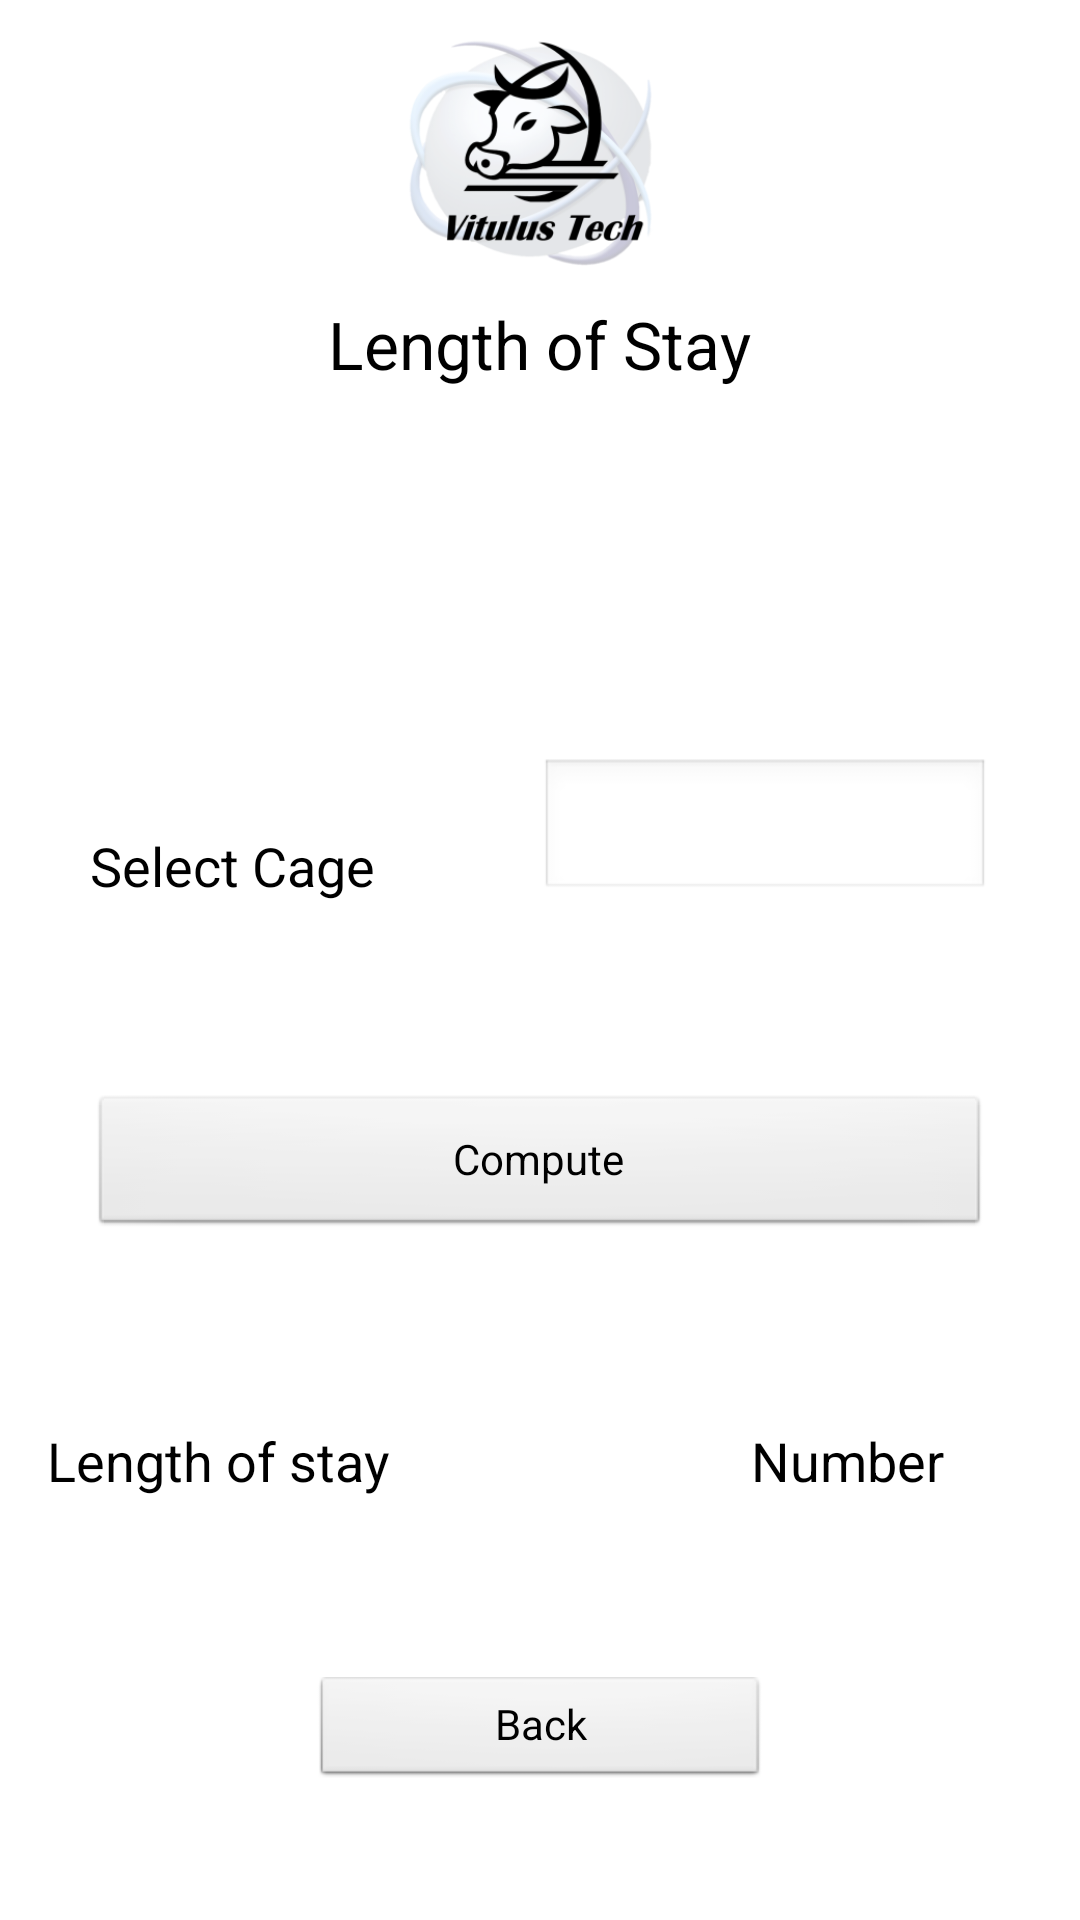

Here is an Android app screen rendered from its layout file. Give the layout XML and the strings, colors and styles it references.
<!-- AndroidManifest.xml: application theme AppTheme -->
<!-- res/layout/activity_length_of_stay_screen.xml -->
<?xml version="1.0" encoding="utf-8"?>
<RelativeLayout xmlns:android="http://schemas.android.com/apk/res/android"
    android:layout_width="match_parent"
    android:layout_height="match_parent" >

    <ImageView
        android:id="@+id/logo"
        android:layout_width="100dp"
        android:layout_height="100dp"
        android:layout_alignParentTop="true"
        android:layout_centerHorizontal="true"
        android:contentDescription="Logo"
        android:src="@drawable/logo" />

    <TextView
        android:id="@+id/lengthOfStayTxt"
        android:layout_width="wrap_content"
        android:layout_height="wrap_content"
        android:layout_below="@+id/logo"
        android:layout_centerHorizontal="true"
        android:text="@string/lengthOfStayTxt"
        android:textAppearance="?android:attr/textAppearanceLarge" />

    <Button
        android:id="@+id/backButtonLengthOfStay"
        style="?android:attr/buttonStyleSmall"
        android:layout_width="150dp"
        android:layout_height="wrap_content"
        android:layout_alignParentBottom="true"
        android:layout_centerHorizontal="true"
        android:layout_marginBottom="45dp"
        android:text="@string/back" />

    <TextView
        android:id="@+id/lengthOfStayNumber"
        android:layout_width="wrap_content"
        android:layout_height="wrap_content"
        android:layout_above="@+id/backButtonLengthOfStay"
        android:layout_marginBottom="60dp"
        android:layout_toRightOf="@+id/lengthOfStayTxt"
        android:text="@string/numberActive"
        android:textAppearance="?android:attr/textAppearanceMedium" />

    <Button
        android:id="@+id/computeLengthOfStay"
        android:layout_width="300dp"
        android:layout_height="wrap_content"
        android:layout_above="@+id/lengthOfStayNumber"
        android:layout_centerHorizontal="true"
        android:layout_marginBottom="62dp"
        android:text="@string/compute" />

    <TextView
        android:id="@+id/selectDateActiveCages"
        android:layout_width="wrap_content"
        android:layout_height="wrap_content"
        android:layout_above="@+id/computeLengthOfStay"
        android:layout_alignLeft="@+id/computeLengthOfStay"
        android:layout_marginBottom="64dp"
        android:text="@string/selectCage"
        android:textAppearance="?android:attr/textAppearanceMedium" />

    <TextView
        android:id="@+id/activeCagesTxt2"
        android:layout_width="wrap_content"
        android:layout_height="wrap_content"
        android:layout_alignBaseline="@+id/lengthOfStayNumber"
        android:layout_alignBottom="@+id/lengthOfStayNumber"
        android:layout_toLeftOf="@+id/logo"
        android:text="@string/lengthOfStayPrompt"
        android:textAppearance="?android:attr/textAppearanceMedium" />

    <EditText
        android:id="@+id/selectCageLengthOfStay"
        android:layout_width="150dp"
        android:layout_height="wrap_content"
        android:layout_alignBottom="@+id/selectDateActiveCages"
        android:layout_alignRight="@+id/computeLengthOfStay"
        android:ems="10"
        android:inputType="number" />

</RelativeLayout>
<!-- resources referenced by this layout -->
<resources>
  <!-- drawable logo: png bitmap (drawable, 53162 bytes) -->
  <string name="back">Back</string>
  <string name="compute">Compute</string>
  <string name="lengthOfStayPrompt">Length of stay</string>
  <string name="lengthOfStayTxt">Length of Stay</string>
  <string name="numberActive">Number</string>
  <string name="selectCage">Select Cage</string>
  <style name="AppTheme" parent="AppBaseTheme">
          
      </style>
  <style name="AppBaseTheme" parent="android:Theme.Light">
          
      </style>
</resources>
